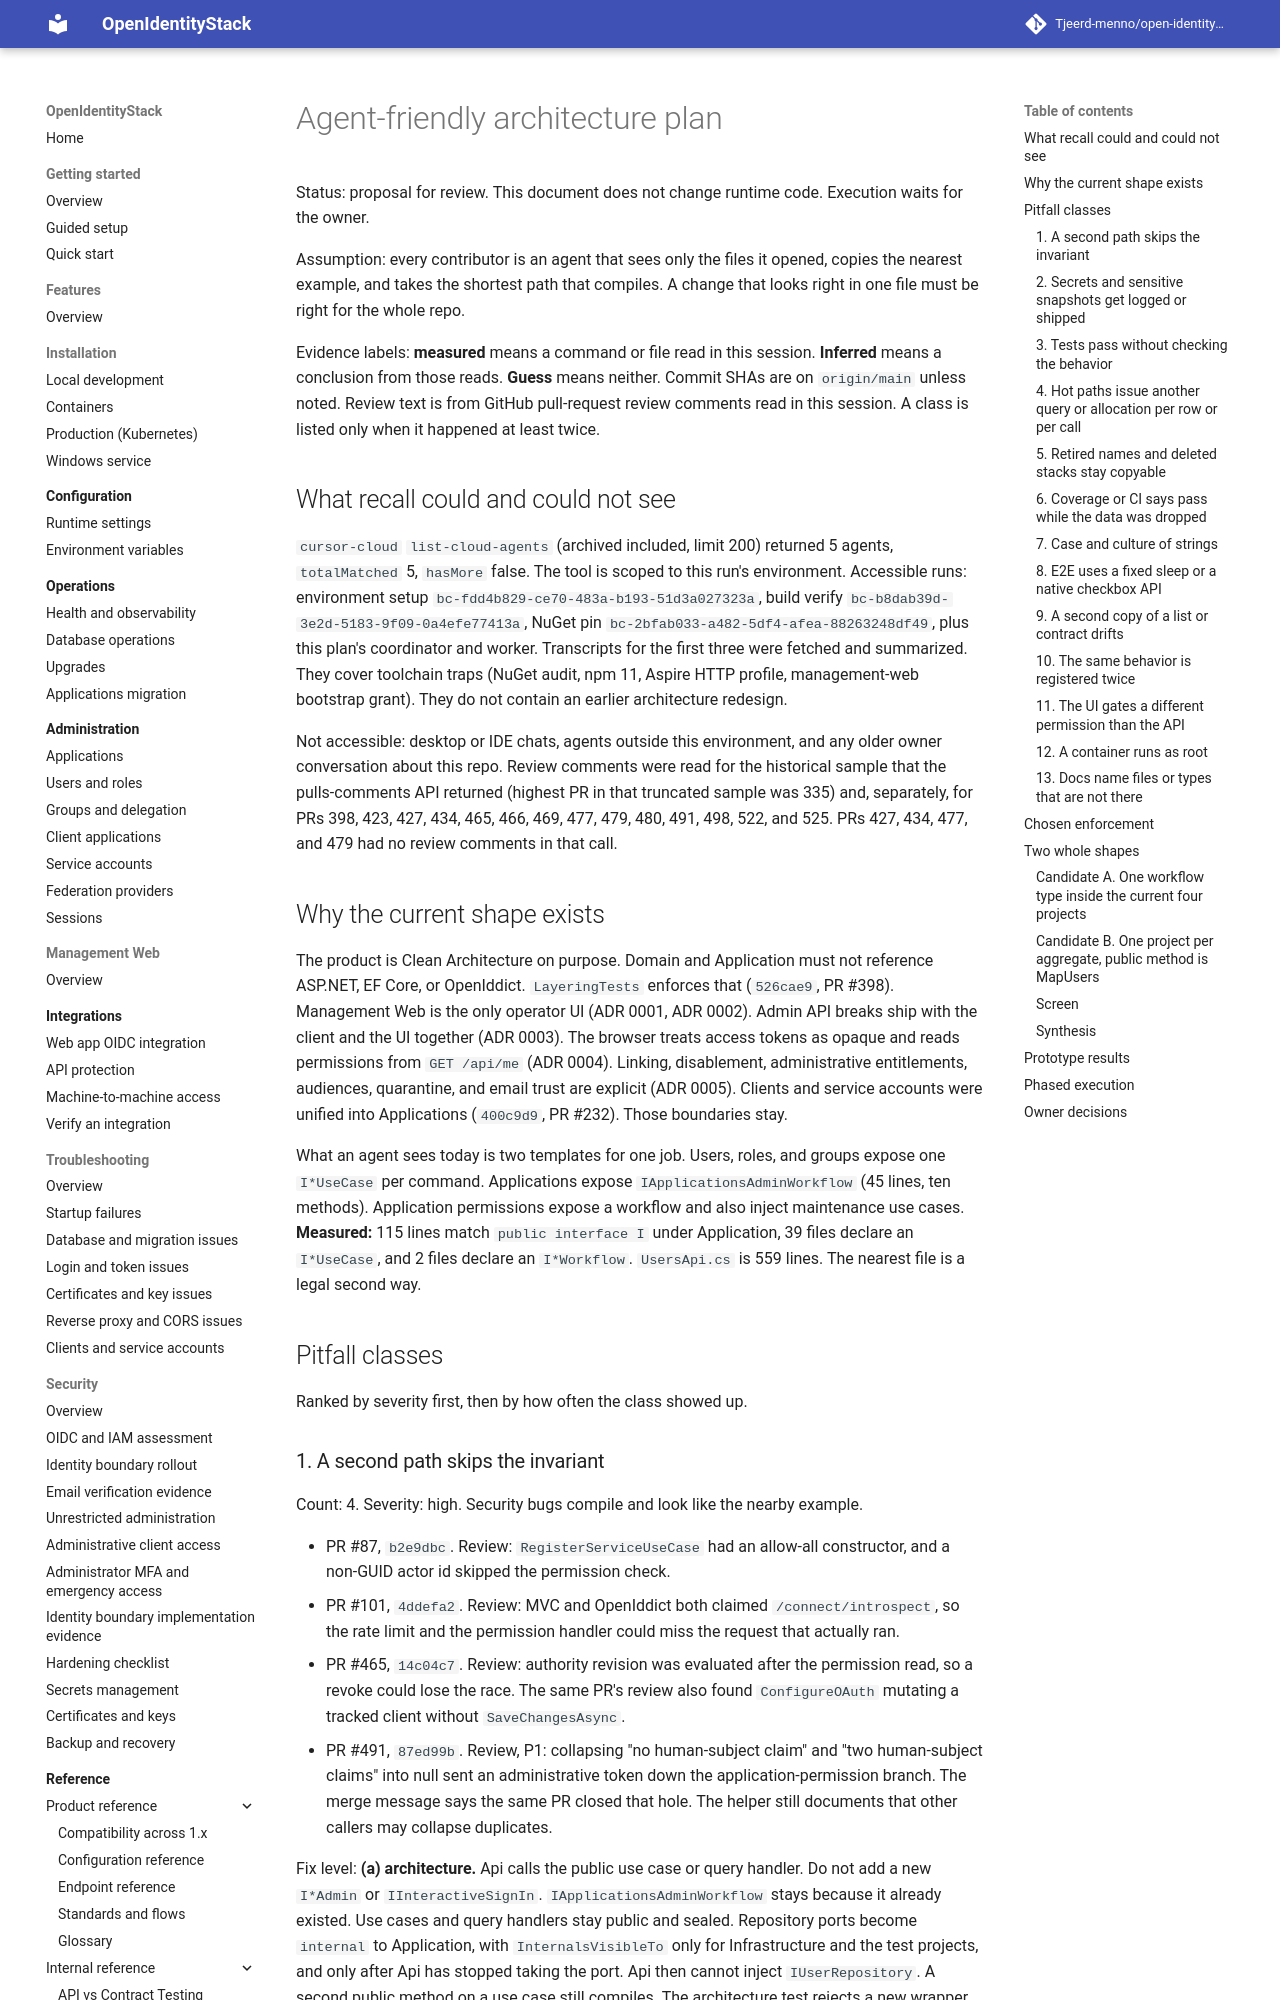

repository: Tjeerd-menno/open-identity-stack · page: agents/agent-friendly-architecture-plan/index.html · generator: mkdocs

# Agent-friendly architecture plan

Status: proposal for review. This document does not change runtime code. Execution waits for the owner.

Assumption: every contributor is an agent that sees only the files it opened, copies the nearest example, and takes the shortest path that compiles. A change that looks right in one file must be right for the whole repo.

Evidence labels: **measured** means a command or file read in this session. **Inferred** means a conclusion from those reads. **Guess** means neither. Commit SHAs are on `origin/main` unless noted. Review text is from GitHub pull-request review comments read in this session. A class is listed only when it happened at least twice.

## What recall could and could not see

`cursor-cloud` `list-cloud-agents` (archived included, limit 200) returned 5 agents, `totalMatched` 5, `hasMore` false. The tool is scoped to this run's environment. Accessible runs: environment setup `bc-fdd4b829-ce70-483a-b193-51d3a027323a`, build verify `bc-b8dab39d-3e2d-5183-9f09-0a4efe77413a`, NuGet pin `bc-2bfab033-a482-5df4-afea-88263248df49`, plus this plan's coordinator and worker. Transcripts for the first three were fetched and summarized. They cover toolchain traps (NuGet audit, npm 11, Aspire HTTP profile, management-web bootstrap grant). They do not contain an earlier architecture redesign.

Not accessible: desktop or IDE chats, agents outside this environment, and any older owner conversation about this repo. Review comments were read for the historical sample that the pulls-comments API returned (highest PR in that truncated sample was 335) and, separately, for PRs 398, 423, 427, 434, 465, 466, 469, 477, 479, 480, 491, 498, 522, and 525. PRs 427, 434, 477, and 479 had no review comments in that call.

## Why the current shape exists

The product is Clean Architecture on purpose. Domain and Application must not reference ASP.NET, EF Core, or OpenIddict. `LayeringTests` enforces that (`526cae9`, PR #398). Management Web is the only operator UI (ADR 0001, ADR 0002). Admin API breaks ship with the client and the UI together (ADR 0003). The browser treats access tokens as opaque and reads permissions from `GET /api/me` (ADR 0004). Linking, disablement, administrative entitlements, audiences, quarantine, and email trust are explicit (ADR 0005). Clients and service accounts were unified into Applications (`400c9d9`, PR #232). Those boundaries stay.

What an agent sees today is two templates for one job. Users, roles, and groups expose one `I*UseCase` per command. Applications expose `IApplicationsAdminWorkflow` (45 lines, ten methods). Application permissions expose a workflow and also inject maintenance use cases. **Measured:** 115 lines match `public interface I` under Application, 39 files declare an `I*UseCase`, and 2 files declare an `I*Workflow`. `UsersApi.cs` is 559 lines. The nearest file is a legal second way.

## Pitfall classes

Ranked by severity first, then by how often the class showed up.
